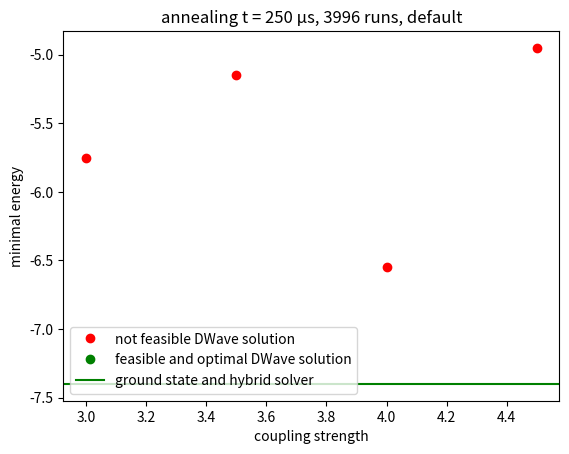

Recreate this plot in Python. (Note: this script raises an exception after producing the figure.)
import matplotlib.pyplot as plt
import numpy as np


def plotD_Wave(f, title, non_feasible_css, non_feasible_ens, feasible_css, feasible_ens, ground):

    plt.plot(non_feasible_css, non_feasible_ens, 'ro',
             label="not feasible DWave solution")
    plt.plot(feasible_css, feasible_ens, 'go',
             label="feasible and optimal DWave solution")
    plt.axhline(ground, color="green", label="ground state and hybrid solver")
    plt.ylabel('minimal energy')
    plt.xlabel('coupling strength')
    plt.title(title)
    plt.legend()
    plt.savefig(f)
    plt.clf()


# annealing time = 250 μs
# number of runs = 3996

# default setting

non_feasible_css = [3., 3.5, 4., 4.5]
non_feasible_ens = [-5.75, -5.15, -6.55, -4.95]
feasible_css = []
feasible_ens = []
ground = -7.4
title = "annealing t = 250 μs, 3996 runs, default"

plotD_Wave("plots/DW_default.pdf", title, non_feasible_css,
           non_feasible_ens, feasible_css, feasible_ens, ground)


# rerouting

non_feasible_css = [3., 3.5, 4.]
non_feasible_ens = [-8.05, -7.7, -8.35]
feasible_css = [4.5]
feasible_ens = [-9.6]
ground = -10.1

title = "annealing t = 250 μs, 3996 runs, rerouting"

plotD_Wave("plots/DW_rerouting.pdf", title, non_feasible_css,
           non_feasible_ens, feasible_css, feasible_ens, ground)
